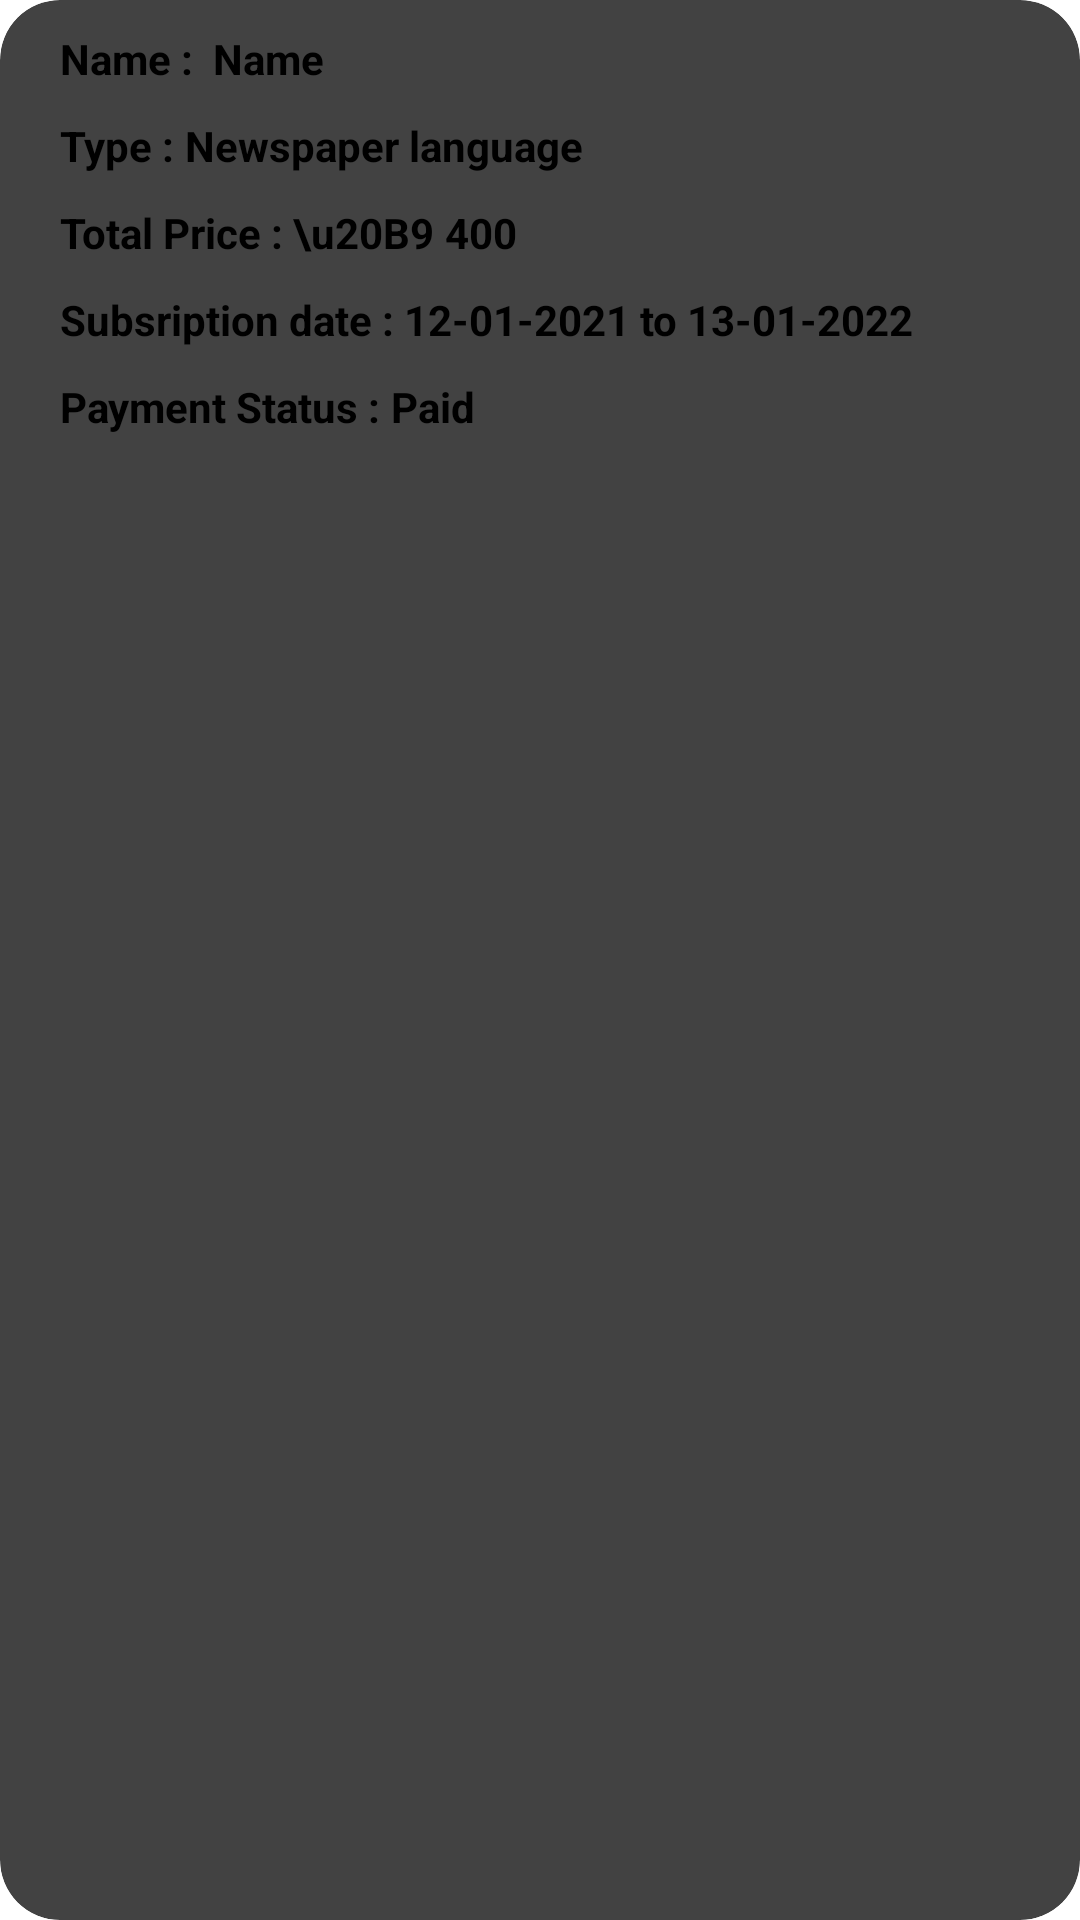

Write the Android layout XML for this screen, with the resource values it uses.
<!-- AndroidManifest.xml: application theme Theme.Subscriptionapp -->
<!-- res/layout/single_row_subscription.xml -->
<?xml version="1.0" encoding="utf-8"?>
<androidx.cardview.widget.CardView xmlns:android="http://schemas.android.com/apk/res/android"
    android:layout_width="match_parent"
    android:layout_height="wrap_content"
    xmlns:app="http://schemas.android.com/apk/res-auto"
    android:layout_margin="5dp"
    app:cardCornerRadius="20dp"
    android:id="@+id/cardView">


    <RelativeLayout
        android:layout_width="match_parent"
        android:layout_height="wrap_content"
        android:padding="10dp">

        <TextView
            android:id="@+id/textView1"
            android:layout_width="wrap_content"
            android:layout_height="wrap_content"
            android:layout_alignParentStart="true"
            android:layout_alignParentTop="true"
            android:layout_marginStart="10dp"
            android:layout_marginTop="0dp"
            android:text="Name :  "
            android:textColor="@color/black"
            android:textSize="14sp"
            android:textStyle="bold" />

        <TextView
            android:id="@+id/name"
            android:layout_width="wrap_content"
            android:layout_height="wrap_content"
            android:layout_alignParentTop="true"
            android:layout_marginStart="0dp"
            android:layout_marginTop="0dp"
            android:layout_toEndOf="@+id/textView1"
            android:text="Name"
            android:textColor="@color/black"
            android:textSize="14sp"
            android:textStyle="bold" />

        <TextView
            android:id="@+id/textView"
            android:layout_width="wrap_content"
            android:layout_height="wrap_content"
            android:layout_below="@+id/textView1"
            android:layout_alignParentStart="true"
            android:layout_marginStart="10dp"
            android:layout_marginTop="10dp"
            android:text="Type : "
            android:textColor="#000000"
            android:textSize="14sp"
            android:textStyle="bold" />

        <TextView
            android:id="@+id/type"
            android:layout_width="wrap_content"
            android:layout_height="wrap_content"
            android:layout_below="@+id/name"
            android:layout_marginStart="0dp"
            android:layout_marginTop="10dp"
            android:layout_toEndOf="@+id/textView"
            android:text="Newspaper language"
            android:textColor="@color/black"
            android:textSize="14sp"
            android:textStyle="bold" />

        <TextView
            android:id="@+id/textView3"
            android:layout_width="wrap_content"
            android:layout_height="wrap_content"
            android:layout_below="@+id/textView"
            android:layout_alignParentStart="true"
            android:layout_marginStart="10dp"
            android:layout_marginTop="10dp"
            android:text="Total Price : \u20B9 "
            android:textColor="@color/black"
            android:textSize="14sp"
            android:textStyle="bold" />

        <TextView
            android:id="@+id/price"
            android:layout_width="wrap_content"
            android:layout_height="wrap_content"
            android:layout_below="@+id/type"
            android:layout_marginStart="0dp"
            android:layout_marginTop="10dp"
            android:layout_toEndOf="@+id/textView3"
            android:text="400"
            android:textColor="@color/black"
            android:textSize="14sp"
            android:textStyle="bold" />

        <LinearLayout
            android:id="@+id/linearLayout"
            android:layout_width="match_parent"
            android:layout_height="wrap_content"
            android:orientation="horizontal"
            android:layout_below="@+id/textView3"
            android:layout_alignParentStart="true">

            <TextView
                android:id="@+id/textView4"
                android:layout_width="wrap_content"
                android:layout_height="wrap_content"
                android:layout_below="@+id/textView3"
                android:layout_alignParentStart="true"
                android:layout_marginStart="10dp"
                android:layout_marginTop="10dp"
                android:text="Subsription date : "
                android:textColor="@color/black"
                android:textSize="14sp"
                android:textStyle="bold" />

            <TextView
                android:id="@+id/date"
                android:layout_width="wrap_content"
                android:layout_height="wrap_content"
                android:layout_below="@+id/price"
                android:layout_marginStart="0dp"
                android:layout_marginTop="10dp"
                android:layout_toEndOf="@+id/textView4"
                android:text="12-01-2021 to 13-01-2022"
                android:textColor="@color/black"
                android:textSize="14sp"
                android:textStyle="bold" />

        </LinearLayout>

        <TextView
            android:id="@+id/textView5"
            android:layout_width="wrap_content"
            android:layout_height="wrap_content"
            android:layout_below="@+id/linearLayout"
            android:layout_alignParentStart="true"
            android:layout_marginStart="10dp"
            android:layout_marginTop="10dp"
            android:text="Payment Status : "
            android:textColor="@color/black"
            android:textSize="14sp"
            android:textStyle="bold" />

        <TextView
            android:id="@+id/status"
            android:layout_width="wrap_content"
            android:layout_height="wrap_content"
            android:layout_below="@+id/linearLayout"
            android:layout_marginStart="0dp"
            android:layout_marginTop="10dp"
            android:layout_toEndOf="@+id/textView5"
            android:text="Paid"
            android:textColor="@color/black"
            android:textSize="14sp"
            android:textStyle="bold" />

    </RelativeLayout>

</androidx.cardview.widget.CardView>
<!-- resources referenced by this layout -->
<resources>
  <color name="black">#FF000000</color>
  <style name="Theme.Subscriptionapp" parent="Theme.MaterialComponents.Light.NoActionBar">
          
          <item name="colorPrimary">@color/maroon</item>
          <item name="colorPrimaryVariant">@color/maroon</item>
          <item name="colorOnPrimary">@color/white</item>
          
          <item name="colorSecondary">@color/teal_200</item>
          <item name="colorSecondaryVariant">@color/teal_700</item>
          <item name="colorOnSecondary">@color/white</item>
          
          <item name="android:statusBarColor" tools:targetApi="l">?attr/colorPrimaryVariant</item>
          
      </style>
  <color name="maroon">#800000</color>
  <color name="white">#FFFFFFFF</color>
  <color name="teal_200">#FF03DAC5</color>
  <color name="teal_700">#FF018786</color>
</resources>
